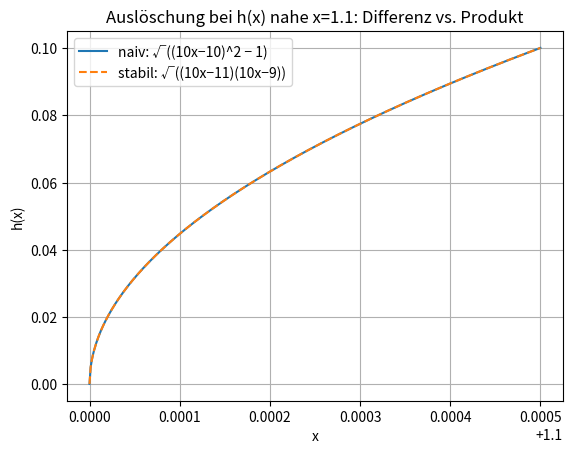
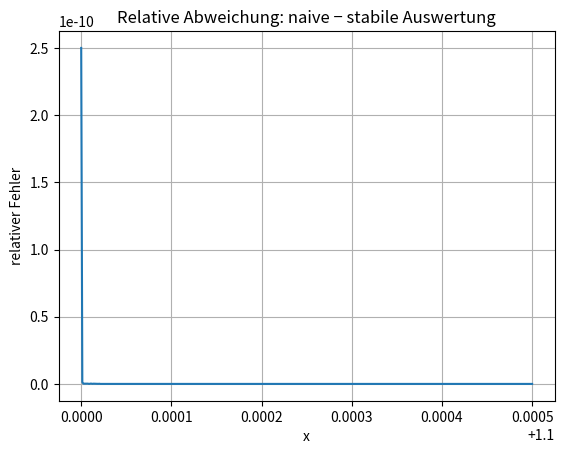

Here is the Python script that generated these plots, in order:
import numpy as np
import matplotlib.pyplot as plt

# Aufgabe a)

# h(x) = sqrt(100x^2 − 200x + 99) = sqrt((10x−10)^2 − 1) = sqrt((10x−11)(10x−9)).
# Für x ≈ 1.1 ist t := 10x−10 ≈ 1, also (10x−10)^2 ≈ 1 ⇒ die Differenz t^2−1 subtrahiert zwei fast gleiche Zahlen.
# Solche Subtraktionen sind schlecht konditioniert: kleine Rundungsfehler der Operanden werden stark verstärkt
# (klassische „Auslöschung“/cancellation). Auslöschung bei Addition/Subtraktion mit fast gleichem Betrag,
# Konditionszahl K(x) = |x|/|x+c| wird groß, wenn |x+c| klein ist.
# Dadurch ist die direkte Auswertung sqrt((10x−10)^2 − 1) nahe 1.1 numerisch instabil. Empfehlung: faktorisieren
# und als Produkt auswerten: sqrt((10x−11)(10x−9)); hier wird kein kleine Differenz gebildet → stabiler. 

# h(x) = sqrt((10x-10)^2 - 1)  → nahe x≈1.1 ist (10x-10)^2 ≈ 1 ⇒ Auslöschung in t^2-1.
# Stabil: benutze Faktorzerlegung t^2-1=(t-1)(t+1) = (10x-11)(10x-9).

def h_naiv(x):
    t = 10.0*x - 10.0
    return np.sqrt(t*t - 1.0)

def h_stabil(x):
    t = 10.0*x - 10.0
    return np.sqrt((t-1.0)*(t+1.0))  # vermeidet die Differenz fast gleicher Zahlen

# Bereich knapp über 1.1 (damit Ausdruck > 0 bleibt)
x = np.linspace(1.1000000001, 1.1005, 400)
y_naiv  = h_naiv(x)
y_stab  = h_stabil(x)
rel_err = np.abs((y_naiv - y_stab) / y_stab)

# Plot 1: h(x) naiv vs. stabil (zeigt gleiche Kurve, aber naiv ist numerisch anfälliger)
plt.figure()
plt.plot(x, y_naiv, label="naiv: √((10x−10)^2 − 1)")
plt.plot(x, y_stab, '--', label="stabil: √((10x−11)(10x−9))")
plt.title("Auslöschung bei h(x) nahe x=1.1: Differenz vs. Produkt")
plt.xlabel("x"); plt.ylabel("h(x)")
plt.legend(); plt.grid(True); plt.show()

# Plot 2: relative Abweichung (belegt die numerische Empfindlichkeit der naiven Form)
plt.figure()
plt.plot(x, rel_err)
plt.title("Relative Abweichung: naive − stabile Auswertung")
plt.xlabel("x"); plt.ylabel("relativer Fehler")
plt.grid(True); plt.show()